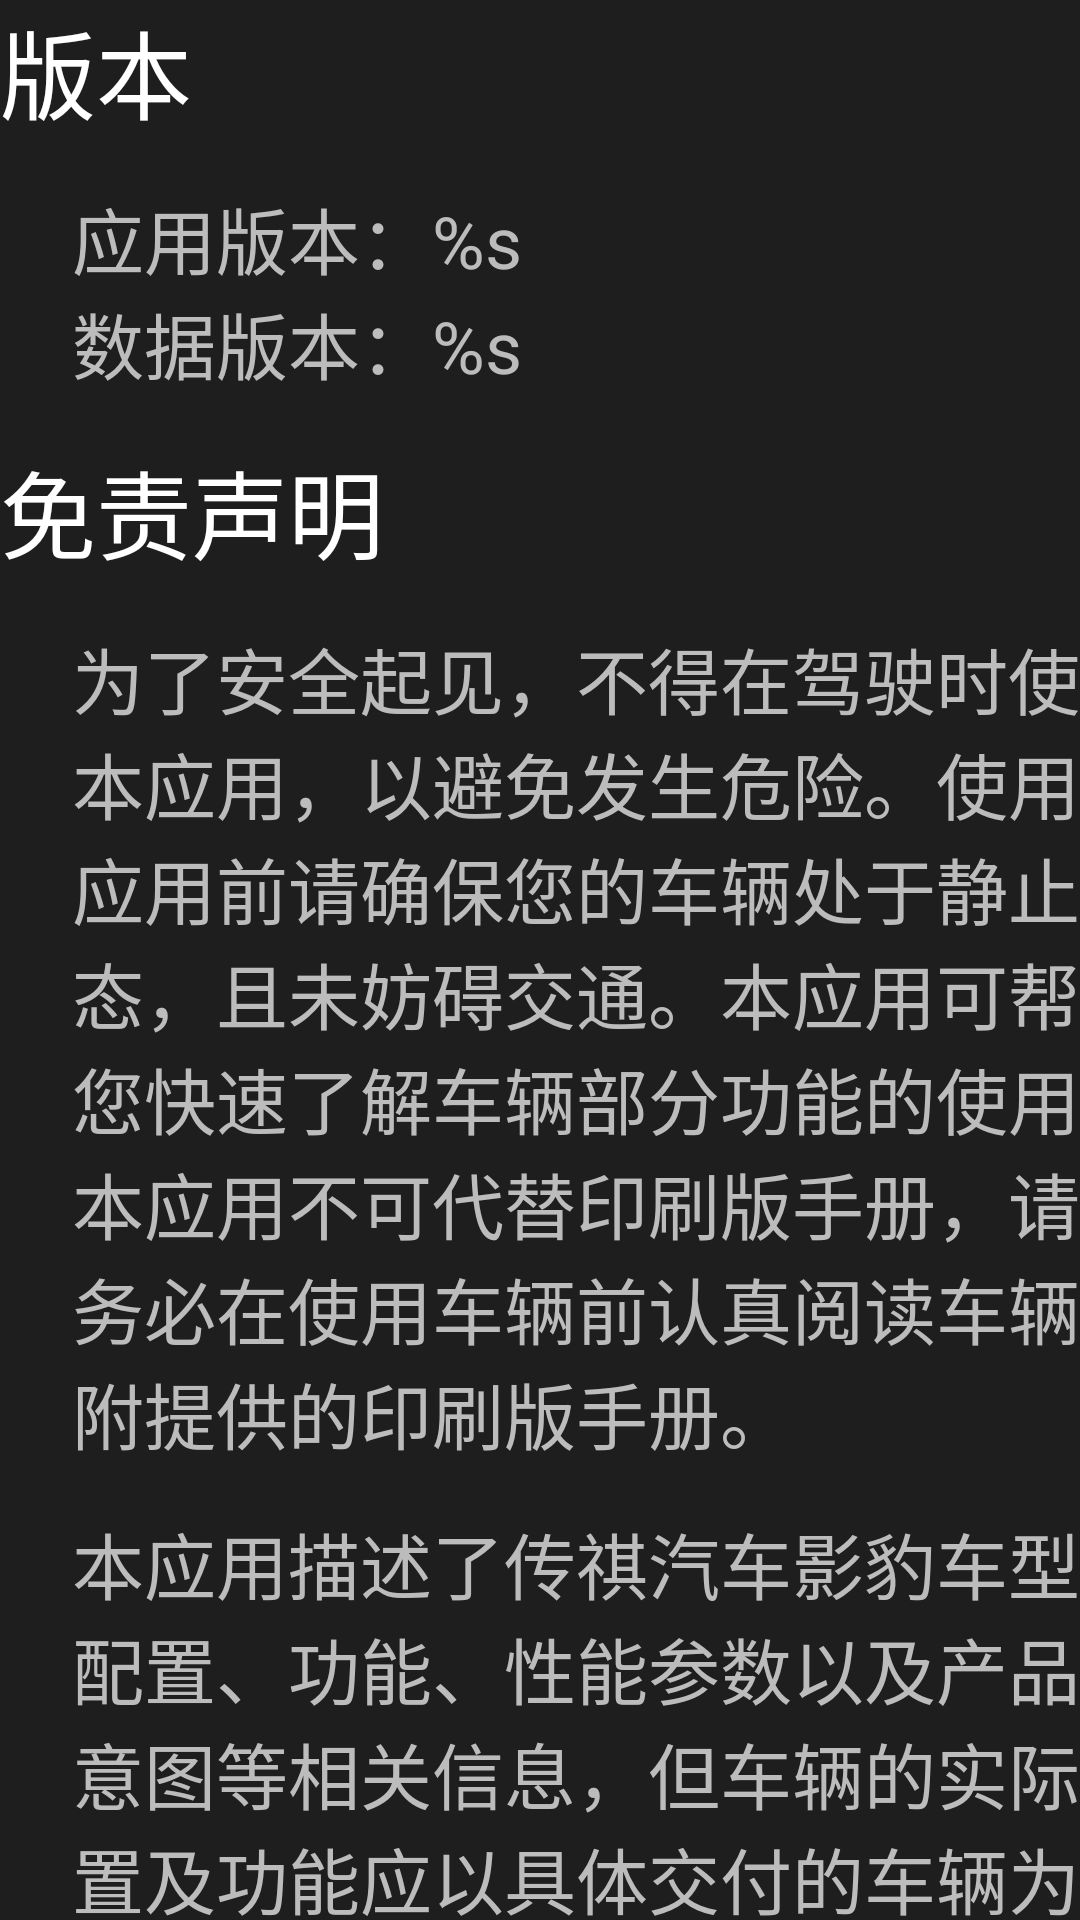

Produce the Android XML layout that renders to this screen, including the resource entries it uses.
<!-- AndroidManifest.xml: application theme Theme.A55.Fullscreen -->
<!-- res/layout/fragment_about.xml -->
<?xml version="1.0" encoding="utf-8"?>
<androidx.constraintlayout.widget.ConstraintLayout xmlns:android="http://schemas.android.com/apk/res/android"
    xmlns:app="http://schemas.android.com/apk/res-auto"
    android:layout_width="match_parent"
    android:layout_height="match_parent"
   >

    <androidx.appcompat.widget.AppCompatTextView
        android:id="@+id/idVersion"
        style="@style/AboutBigTextStyle"
        android:layout_width="wrap_content"
        android:layout_height="wrap_content"
        android:text="@string/mine_about_version"
        app:layout_constraintStart_toStartOf="parent"
        app:layout_constraintTop_toTopOf="parent" />

    <androidx.appcompat.widget.AppCompatTextView
        android:id="@+id/idAppVersion"
        style="@style/AboutNormalTextStyle"
        android:layout_width="wrap_content"
        android:layout_height="wrap_content"
        android:layout_marginStart="24dp"
        android:layout_marginTop="@dimen/margin_15"
        android:text="@string/mine_about_app_version"
        app:layout_constraintStart_toStartOf="@id/idVersion"
        app:layout_constraintTop_toBottomOf="@id/idVersion" />

    <androidx.appcompat.widget.AppCompatTextView
        android:id="@+id/idDataVersion"
        style="@style/AboutNormalTextStyle"
        android:layout_width="wrap_content"
        android:layout_height="wrap_content"
        android:text="@string/mine_about_data_version"
        app:layout_constraintStart_toStartOf="@id/idAppVersion"
        app:layout_constraintTop_toBottomOf="@id/idAppVersion" />

    <androidx.appcompat.widget.AppCompatTextView
        android:id="@+id/idStatement"
        style="@style/AboutBigTextStyle"
        android:layout_width="wrap_content"
        android:layout_height="wrap_content"
        android:layout_marginTop="@dimen/margin_15"
        android:text="@string/mine_about_statement"
        app:layout_constraintStart_toStartOf="@id/idVersion"
        app:layout_constraintTop_toBottomOf="@id/idDataVersion" />

    <androidx.appcompat.widget.AppCompatTextView
        android:id="@+id/idStatement1"
        style="@style/AboutNormalTextStyle"
        android:layout_marginTop="@dimen/margin_15"
        android:text="@string/mine_about_statement1"
        app:layout_constraintStart_toStartOf="@id/idDataVersion"
        app:layout_constraintTop_toBottomOf="@id/idStatement" />

    <androidx.appcompat.widget.AppCompatTextView
        android:id="@+id/idStatement2"
        style="@style/AboutNormalTextStyle"
        android:layout_marginTop="@dimen/margin_15"
        android:text="@string/mine_about_statement2"
        app:layout_constraintStart_toStartOf="@id/idStatement1"
        app:layout_constraintTop_toBottomOf="@id/idStatement1" />

    <androidx.appcompat.widget.AppCompatTextView
        android:id="@+id/idStatement3"
        style="@style/AboutNormalTextStyle"
        android:layout_marginTop="@dimen/margin_15"
        android:text="@string/mine_about_statement3"
        app:layout_constraintStart_toStartOf="@id/idStatement1"
        app:layout_constraintTop_toBottomOf="@id/idStatement2" />

</androidx.constraintlayout.widget.ConstraintLayout>
<!-- resources referenced by this layout -->
<resources>
  <dimen name="margin_15">15dp</dimen>
  <string name="mine_about_app_version">应用版本：%s</string>
  <string name="mine_about_data_version">数据版本：%s</string>
  <string name="mine_about_statement">免责声明</string>
  <string name="mine_about_statement1">为了安全起见，不得在驾驶时使用本应用，以避免发生危险。使用本应用前请确保您的车辆处于静止状态，且未妨碍交通。本应用可帮助您快速了解车辆部分功能的使用。本应用不可代替印刷版手册，请您务必在使用车辆前认真阅读车辆随附提供的印刷版手册。</string>
  <string name="mine_about_statement2">本应用描述了传祺汽车影豹车型的配置、功能、性能参数以及产品示意图等相关信息，但车辆的实际配置及功能应以具体交付的车辆为准，本应用内图片均为示意图，仅供参考，具体以实车为准。本应用中部分描述带有“*”，代表该部分描述只适用于某些特定车型或选装配置，具体以实车为准。</string>
  <string name="mine_about_statement3">为提升用户体验，完善服务内容，广汽乘用车有限公司将不断努力开发新的服务，并为您不时提供软件更新（这些更新可能会采用软件替换、修改、数据更新、版本升级等形式）。本服务在使用过程中会访问网络，使用该服务产生的费用详询您的网络供应商。在法律允许范围内，广汽乘用车有限公司享有最终解释权。</string>
  <string name="mine_about_version">版本</string>
  <style name="AboutBigTextStyle">
          <item name="android:layout_width">wrap_content</item>
          <item name="android:layout_height">wrap_content</item>
          <item name="android:textSize">32sp</item>
          <item name="android:textColor">@color/white</item>
      </style>
  <style name="AboutNormalTextStyle">
          <item name="android:layout_width">wrap_content</item>
          <item name="android:layout_height">wrap_content</item>
          <item name="android:textSize">@dimen/font_24</item>
          <item name="android:textColor">@color/about_content_text_color</item>
      </style>
  <style name="Theme.A55.Fullscreen" parent="Theme.A55">
          <item name="android:actionBarStyle">@style/Widget.Theme.A55.ActionBar.Fullscreen</item>
          <item name="android:windowActionBarOverlay">true</item>
          <item name="android:windowBackground">@color/background_color</item>
          <item name="windowNoTitle">true</item>
      </style>
  <color name="white">#FFFFFFFF</color>
  <dimen name="font_24">24sp</dimen>
  <color name="about_content_text_color">#bcbcbc</color>
  <style name="Theme.A55" parent="Theme.MaterialComponents.DayNight.DarkActionBar">
          
          <item name="colorPrimary">@color/background_color</item>
          <item name="colorPrimaryVariant">@color/background_color</item>
          <item name="colorOnPrimary">@color/white</item>
          
          <item name="colorSecondary">@color/teal_200</item>
          <item name="colorSecondaryVariant">@color/teal_700</item>
          <item name="colorOnSecondary">@color/black</item>
          
          <item name="android:statusBarColor" tools:targetApi="l">?attr/colorPrimaryVariant</item>
          
      </style>
  <style name="Widget.Theme.A55.ActionBar.Fullscreen" parent="Widget.AppCompat.ActionBar">
          <item name="android:background">@color/black_overlay</item>
      </style>
  <color name="background_color">#1e1e1e</color>
  <color name="teal_200">#FF03DAC5</color>
  <color name="teal_700">#FF018786</color>
  <color name="black">#FF000000</color>
  <color name="black_overlay">#66000000</color>
</resources>
